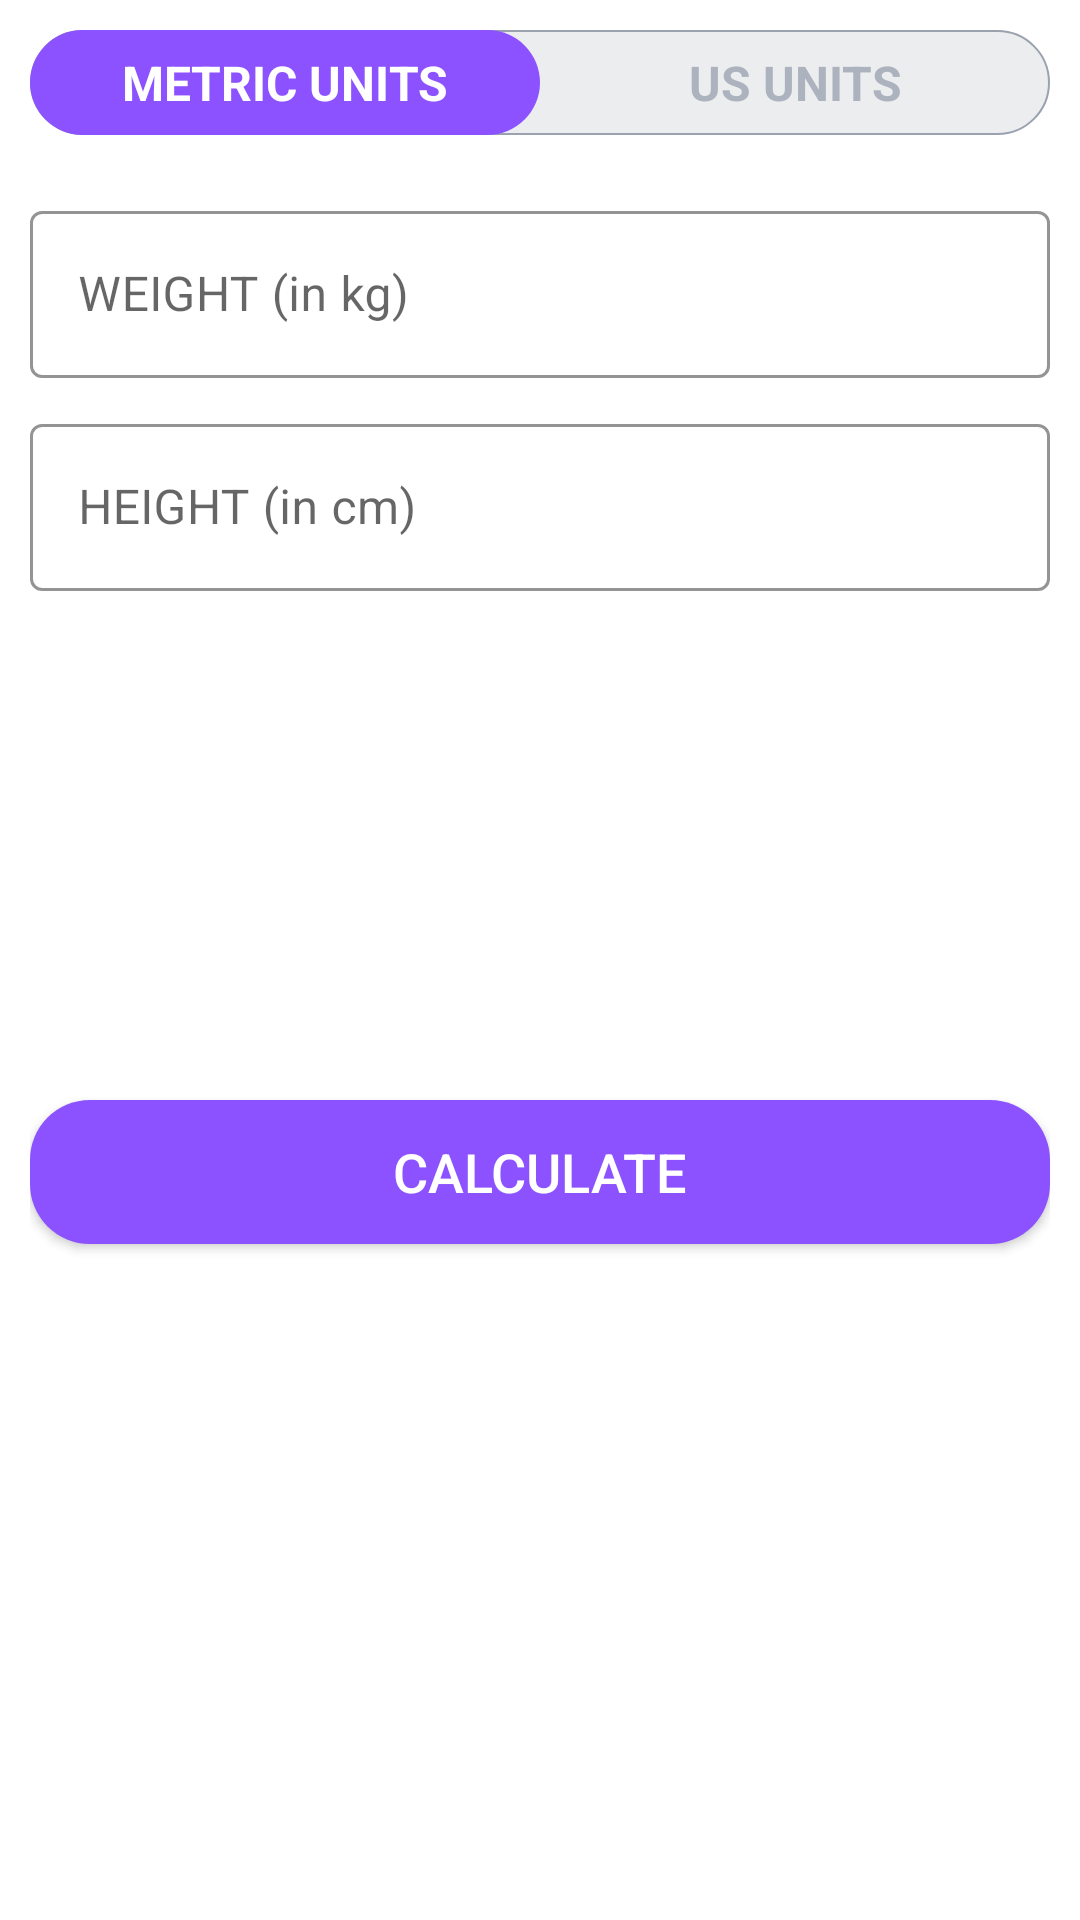

The Android layout XML behind this screen, and the referenced resources:
<!-- AndroidManifest.xml: application theme Theme.SpotFitness -->
<!-- res/layout/fragment_bmi.xml -->
<?xml version="1.0" encoding="utf-8"?>
<RelativeLayout xmlns:android="http://schemas.android.com/apk/res/android"
    xmlns:tools="http://schemas.android.com/tools"
    android:layout_width="match_parent"
    android:layout_height="match_parent"
    xmlns:app="http://schemas.android.com/apk/res-auto"
    tools:context=".Fragments.BmiFragment">


    <RadioGroup
        android:id="@+id/rgUnits"
        android:layout_width="match_parent"
        android:layout_height="wrap_content"
        android:layout_margin="10dp"
        android:background="@drawable/drawable_radio_group_tab_background"
        android:orientation="horizontal">

        <RadioButton
            android:id="@+id/rbMetricUnits"
            android:layout_width="0dp"
            android:layout_height="35dp"
            android:layout_weight="0.50"
            android:background="@drawable/drawable_units_tab_selector"
            android:button="@null"
            android:checked="true"
            android:gravity="center"
            android:text="METRIC UNITS"
            android:textColor="@drawable/drawable_units_tab_text_color_selector"
            android:textSize="16sp"
            android:textStyle="bold" />

        <RadioButton
            android:id="@+id/rbUsUnits"
            android:layout_width="0dp"
            android:layout_height="35dp"
            android:layout_weight="0.50"
            android:background="@drawable/drawable_units_tab_selector"
            android:button="@null"
            android:checked="false"
            android:gravity="center"
            android:text="US UNITS"
            android:textColor="@drawable/drawable_units_tab_text_color_selector"
            android:textSize="16sp"
            android:textStyle="bold" />

    </RadioGroup>
    <LinearLayout
        android:id="@+id/llUnitsView"
        android:layout_width="match_parent"
        android:layout_height="match_parent"
        android:layout_below="@id/rgUnits"
        android:orientation="vertical"
        android:padding="10dp">
        <LinearLayout
            android:id="@+id/llMetricUnitsView"
            android:layout_width="match_parent"
            android:layout_height="wrap_content"
            android:orientation="vertical">

            <com.google.android.material.textfield.TextInputLayout
                android:id="@+id/tilMetricUnitWeight"
                style="@style/Widget.MaterialComponents.TextInputLayout.OutlinedBox"
                android:layout_width="match_parent"
                android:layout_height="wrap_content"
                app:boxStrokeColor="@color/purple"
                app:hintTextColor="@color/purple"
                >

                <androidx.appcompat.widget.AppCompatEditText
                    android:id="@+id/etMetricUnitWeight"
                    android:layout_width="match_parent"
                    android:layout_height="wrap_content"
                    android:hint="WEIGHT (in kg)"
                    android:inputType="numberDecimal"
                    android:textSize="16sp"
                    android:textCursorDrawable="@color/purple"
                    android:cursorVisible="true"/>

            </com.google.android.material.textfield.TextInputLayout>

            <com.google.android.material.textfield.TextInputLayout
                android:id="@+id/tilMetricUnitHeight"
                style="@style/Widget.MaterialComponents.TextInputLayout.OutlinedBox"
                android:layout_width="match_parent"
                android:layout_height="wrap_content"
                android:layout_marginTop="10dp"
                app:boxStrokeColor="@color/purple"
                app:hintTextColor="@color/purple">

                <androidx.appcompat.widget.AppCompatEditText
                    android:id="@+id/etMetricUnitHeight"
                    android:layout_width="match_parent"
                    android:layout_height="wrap_content"
                    android:hint="HEIGHT (in cm)"
                    android:inputType="numberDecimal"
                    android:textSize="16sp" />

            </com.google.android.material.textfield.TextInputLayout>

        </LinearLayout>

        <LinearLayout
            android:id="@+id/llUsUnitsView"
            android:layout_width="match_parent"
            android:layout_height="wrap_content"
            android:orientation="vertical"
            android:visibility="gone"
            tools:visibility="visible">


            -

            <com.google.android.material.textfield.TextInputLayout
                android:id="@+id/tilUsUnitWeight"
                style="@style/Widget.MaterialComponents.TextInputLayout.OutlinedBox"
                android:layout_width="match_parent"
                android:layout_height="wrap_content"
                app:boxStrokeColor="@color/purple"
                app:hintTextColor="@color/purple">

                <androidx.appcompat.widget.AppCompatEditText
                    android:id="@+id/etUsUnitWeight"
                    android:layout_width="match_parent"
                    android:layout_height="wrap_content"
                    android:hint="WEIGHT (in lbs)"
                    android:inputType="numberDecimal"
                    android:textSize="16sp" />

            </com.google.android.material.textfield.TextInputLayout>


            -

            <LinearLayout
                android:id="@+id/llUsUnitsHeight"
                android:layout_width="match_parent"
                android:layout_height="wrap_content"
                android:layout_marginTop="10dp"
                android:baselineAligned="false"
                android:orientation="horizontal">

                


                -

                <com.google.android.material.textfield.TextInputLayout
                    android:id="@+id/tilUsUnitHeightFeet"
                    style="@style/Widget.MaterialComponents.TextInputLayout.OutlinedBox"
                    android:layout_width="0dp"
                    android:layout_height="wrap_content"
                    android:layout_marginEnd="5dp"
                    android:layout_weight="1"
                    app:boxStrokeColor="@color/purple"
                    app:hintTextColor="@color/purple">

                    <androidx.appcompat.widget.AppCompatEditText
                        android:id="@+id/etUsUnitHeightFeet"
                        android:layout_width="match_parent"
                        android:layout_height="wrap_content"
                        android:hint="Feet"
                        android:inputType="number"
                        android:textSize="16sp" />

                </com.google.android.material.textfield.TextInputLayout>


                -

                <com.google.android.material.textfield.TextInputLayout
                    android:id="@+id/tilUsUnitHeightInch"
                    style="@style/Widget.MaterialComponents.TextInputLayout.OutlinedBox"
                    android:layout_width="0dp"
                    android:layout_height="wrap_content"
                    android:layout_marginStart="5dp"
                    android:layout_weight="1"
                    app:boxStrokeColor="@color/purple"
                    app:hintTextColor="@color/purple">

                    <androidx.appcompat.widget.AppCompatEditText
                        android:id="@+id/etUsUnitHeightInch"
                        android:layout_width="match_parent"
                        android:layout_height="wrap_content"
                        android:hint="Inch"
                        android:inputType="number"
                        android:textSize="16sp" />

                </com.google.android.material.textfield.TextInputLayout>

            </LinearLayout>

        </LinearLayout>

        <LinearLayout
            android:id="@+id/llDiplayBMIResult"
            android:layout_width="match_parent"
            android:layout_height="wrap_content"
            android:layout_marginTop="25dp"
            android:orientation="vertical"
            android:visibility="visible"
            tools:visibility="visible">

            <TextView
                android:id="@+id/tvYourBMI"
                android:layout_width="match_parent"
                android:layout_height="wrap_content"
                android:gravity="center"
                android:text="YOUR BMI"
                android:textAllCaps="true"
                android:textSize="16sp"
                android:visibility="invisible" />

            <TextView
                android:id="@+id/tvBMIValue"
                android:layout_width="match_parent"
                android:layout_height="wrap_content"
                android:layout_marginTop="5dp"
                android:gravity="center"
                android:textSize="18sp"
                android:textStyle="bold"
                tools:text="15.00" />

            <TextView
                android:id="@+id/tvBMIType"
                android:layout_width="match_parent"
                android:layout_height="wrap_content"
                android:layout_marginTop="5dp"
                android:gravity="center"
                android:textSize="18sp"
                tools:text="Normal" />

            <TextView
                android:id="@+id/tvBMIDescription"
                android:layout_width="match_parent"
                android:layout_height="wrap_content"
                android:layout_marginTop="5dp"
                android:gravity="center"
                android:textSize="18sp"
                tools:text="Normal" />

        </LinearLayout>

        <Button
            android:id="@+id/btnCalculateUnits"
            android:layout_width="match_parent"
            android:layout_height="wrap_content"
            android:layout_gravity="bottom"
            android:layout_marginTop="35dp"
            android:background="@drawable/button_border"
            android:text="CALCULATE"
            android:textColor="#FFFFFF"
            android:textSize="18sp" />

    </LinearLayout>
</RelativeLayout>
<!-- resources referenced by this layout -->
<resources>
  <color name="purple">#8c52ff</color>
  <!-- drawable button_border (drawable) -->
  <?xml version="1.0" encoding="utf-8"?>
  <shape xmlns:android="http://schemas.android.com/apk/res/android"
      android:shape="rectangle">
  
      <corners android:radius="20dp"
          />
      <solid
          android:color="@color/purple"/>
      <padding
          android:bottom="7dp"
          android:left="7dp"
          android:right="7dp"
          android:top="7dp" />
  </shape>
  <!-- drawable drawable_radio_group_tab_background (drawable) -->
  <?xml version="1.0" encoding="UTF-8"?>
  <shape xmlns:android="http://schemas.android.com/apk/res/android"
      android:shape="rectangle">
      
      <solid android:color="#ECEDEF" />
      <stroke
          android:width="0.5dp"
          android:color="#9AA2AF" />
      <corners android:radius="30dp" />
      
      
  </shape>
  <!-- drawable drawable_units_tab_selector (drawable) -->
  <?xml version="1.0" encoding="UTF-8"?>
  <selector xmlns:android="http://schemas.android.com/apk/res/android">
  
      
      <item android:state_checked="true">
          <shape android:shape="rectangle">
              <solid android:color="@color/purple" />
              <corners android:radius="30dp" />
          </shape>
      </item>
  </selector>
  <!-- drawable drawable_units_tab_text_color_selector (drawable) -->
  <?xml version="1.0" encoding="UTF-8"?>
  <selector xmlns:android="http://schemas.android.com/apk/res/android">
  
      
  
      <item android:color="#FFFFFF"
          android:state_checked="true" />
  
      <item android:color="#ADB3BE"
          android:state_checked="false" />
  
  </selector>
  <style name="Theme.SpotFitness" parent="Theme.MaterialComponents.DayNight.DarkActionBar">
          
          <item name="colorPrimary">@color/purple_500</item>
          <item name="colorPrimaryVariant">@color/purple_700</item>
          <item name="colorOnPrimary">@color/white</item>
          
          <item name="colorSecondary">@color/teal_200</item>
          <item name="colorSecondaryVariant">@color/teal_700</item>
          <item name="colorOnSecondary">@color/black</item>
          
          <item name="android:statusBarColor" tools:targetApi="l">?attr/colorPrimaryVariant</item>
          
      </style>
  <color name="purple_500">#FF6200EE</color>
  <color name="purple_700">#FF3700B3</color>
  <color name="white">#FFFFFF</color>
  <color name="teal_200">#FF03DAC5</color>
  <color name="teal_700">#FF018786</color>
  <color name="black">#FF000000</color>
</resources>
